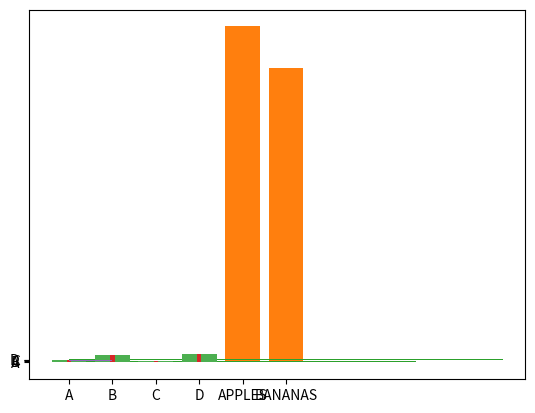

Recreate this plot in Python.
# [redacted]

# Matplotlib - Matplotlib Bars

# # Solution 1 - Creating Bars - Draw 4 bars
import matplotlib.pyplot as plt
import numpy as np

x = np.array(["A", "B", "C", "D"])
y = np.array([3, 8, 1, 10])

plt.bar(x,y)
plt.show()



# # Solution 2 - Creating Bars - Three lines to make our compiler able to draw
import matplotlib.pyplot as plt
import numpy as np

x = ["APPLES", "BANANAS"]
y = [400, 350]

plt.bar(x, y)
plt.show()



# # Solution 3 - Horizontal Bars - Draw 4 horizontal bars
import matplotlib.pyplot as plt
import numpy as np

x = np.array(["A", "B", "C", "D"])
y = np.array([3, 8, 1, 10])

plt.barh(x, y)
plt.show()



# # Solution 4 - Bar Color - Draw 4 red bars
import matplotlib.pyplot as plt
import numpy as np

x = np.array(["A", "B", "C", "D"])
y = np.array([3, 8, 1, 10])

plt.bar(x, y, color = "red")
plt.show()



# # Solution 5 - Color Names - Draw 4 "hot pink" bars
import matplotlib.pyplot as plt
import numpy as np

x = np.array(["A", "B", "C", "D"])
y = np.array([3, 8, 1, 10])

plt.bar(x, y, color = "hotpink")
plt.show()



# # Solution 6 - Color Hex - Draw 4 bars with a beautiful green color
import matplotlib.pyplot as plt
import numpy as np

x = np.array(["A", "B", "C", "D"])
y = np.array([3, 8, 1, 10])

plt.bar(x, y, color = "#4CAF50")
plt.show()



# # Solution 7 - Bar Width - Draw 4 very thin bars
import matplotlib.pyplot as plt
import numpy as np

x = np.array(["A", "B", "C", "D"])
y = np.array([3, 8, 1, 10])

plt.bar(x, y, width = 0.1)
plt.show()



# Solution 8 - Bar Height - Draw 4 very thin bars
import matplotlib.pyplot as plt
import numpy as np

x = np.array(["A", "B", "C", "D"])
y = np.array([3, 8, 1, 10])

plt.barh(x, y, height = 0.1)
plt.show()
